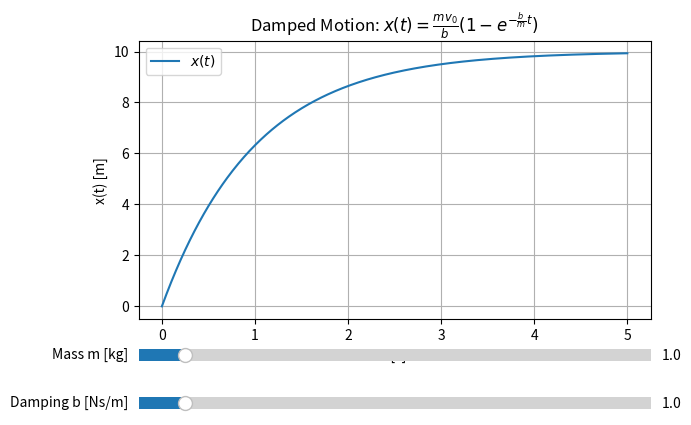
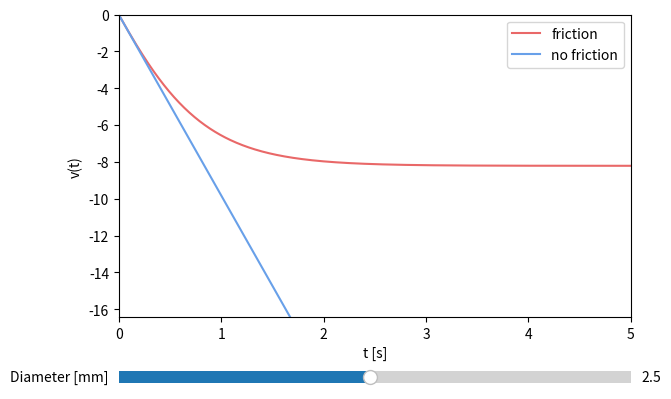

Here is the Python script that generated these plots, in order:
## Solution
import numpy as np
import matplotlib.pyplot as plt
from matplotlib.widgets import Slider

# Constants
v0 = 10  # Initial velocity

# Time array
t = np.linspace(0, 5, 500)

# Initial values for sliders
m_init = 1.0
b_init = 1.0

# Equation function
def x_t(t, m, b):
    return (m * v0 / b) * (1 - np.exp(-b * t / m))

# Initial plot
x = x_t(t, m_init, b_init)

fig, ax = plt.subplots()
plt.subplots_adjust(left=0.1, bottom=0.3)
line, = ax.plot(t, x, label=r'$x(t)$')

ax.set_xlabel('t [s]')
ax.set_ylabel('x(t) [m]')
ax.set_title('Damped Motion: $x(t) = \\frac{mv_0}{b}(1 - e^{-\\frac{b}{m}t})$')
ax.grid(True)
ax.legend()

# Define axes for sliders
ax_m = plt.axes([0.1, 0.2, 0.8, 0.05], facecolor='lightgoldenrodyellow')
ax_b = plt.axes([0.1, 0.1, 0.8, 0.05], facecolor='lightgoldenrodyellow')

slider_m = Slider(ax_m, 'Mass m [kg]', 0.1, 10.0, valinit=m_init, valstep=0.1)
slider_b = Slider(ax_b, 'Damping b [Ns/m]', 0.1, 10.0, valinit=b_init, valstep=0.1)

# Update function
def update(val):
    m = slider_m.val
    b = slider_b.val
    line.set_ydata(x_t(t, m, b))
    ax.relim()
    ax.autoscale_view()
    fig.canvas.draw_idle()

slider_m.on_changed(update)
slider_b.on_changed(update)

plt.show()


import numpy as np
import matplotlib.pyplot as plt
from matplotlib.widgets import Slider

################ Code used for physics ################
# Define constants
rho_p   = 915
rho_air = 1.2
mu_air  = 1.8e-5
H       = 1e3
g       = 9.813
v0      = 0
z0      = H
dt      = 1e-2
Ndata   = 501

def recalc(D):
    m   = np.pi/6 * D**3 * rho_p
    A   = np.pi/4 * D**2
    Vol = np.pi/6 * D**3
    return m, A, Vol

def CD(v,D):
    Re = rho_air * np.abs(v) * D / mu_air
    if Re < 1e-6:
        Re = 1e-6
    return 24./Re*(1 + 0.15 * Re**0.678 )

def force(v,D,m,Vol,A):
    return -m*g + rho_air*Vol*g - CD(v,D)*A*0.5*rho_air*np.abs(v)*v

def velo(D):
    m, A, Vol = recalc(D)
    v, v_nofriction, z, t = [v0], [v0], [z0], [0]
    for teller in range(1, Ndata+1):
        t.append(teller*dt)
        v_new = v[-1] + force(v[-1],D,m,Vol,A)/m*dt
        z_new = z[-1] + v_new * dt
        v.append(v_new)
        z.append(z_new)
        v_nofriction.append(-g*teller*dt)
    return np.array(t), np.array(v), np.array(v_nofriction)

################ Interactive Plot with matplotlib ################
# Initial diameter in meters
D_init = 2.5e-3
t, v, v_nofriction = velo(D_init)

fig, ax = plt.subplots()
plt.subplots_adjust(left=0.1, bottom=0.25)

line1, = ax.plot(t, v, label='friction', color='#e96868')
line2, = ax.plot(t, v_nofriction, label='no friction', color='#68a0e9')

ax.set_xlabel('t [s]')
ax.set_ylabel('v(t)')
ax.set_xlim(0, 5)
ax.set_ylim(2 * np.min(v), 0)
ax.legend()

# Slider setup
ax_diam = plt.axes([0.1, 0.1, 0.8, 0.05], facecolor='lightgoldenrodyellow')
diam_slider = Slider(ax_diam, 'Diameter [mm]', 0.1, 5.0, valinit=2.5, valstep=0.1)

def update(val):
    D = diam_slider.val * 1e-3
    t, v, v_nofriction = velo(D)
    line1.set_ydata(v)
    line2.set_ydata(v_nofriction)
    ax.set_ylim(2 * np.min(v), 0)
    fig.canvas.draw_idle()

diam_slider.on_changed(update)

plt.show()
